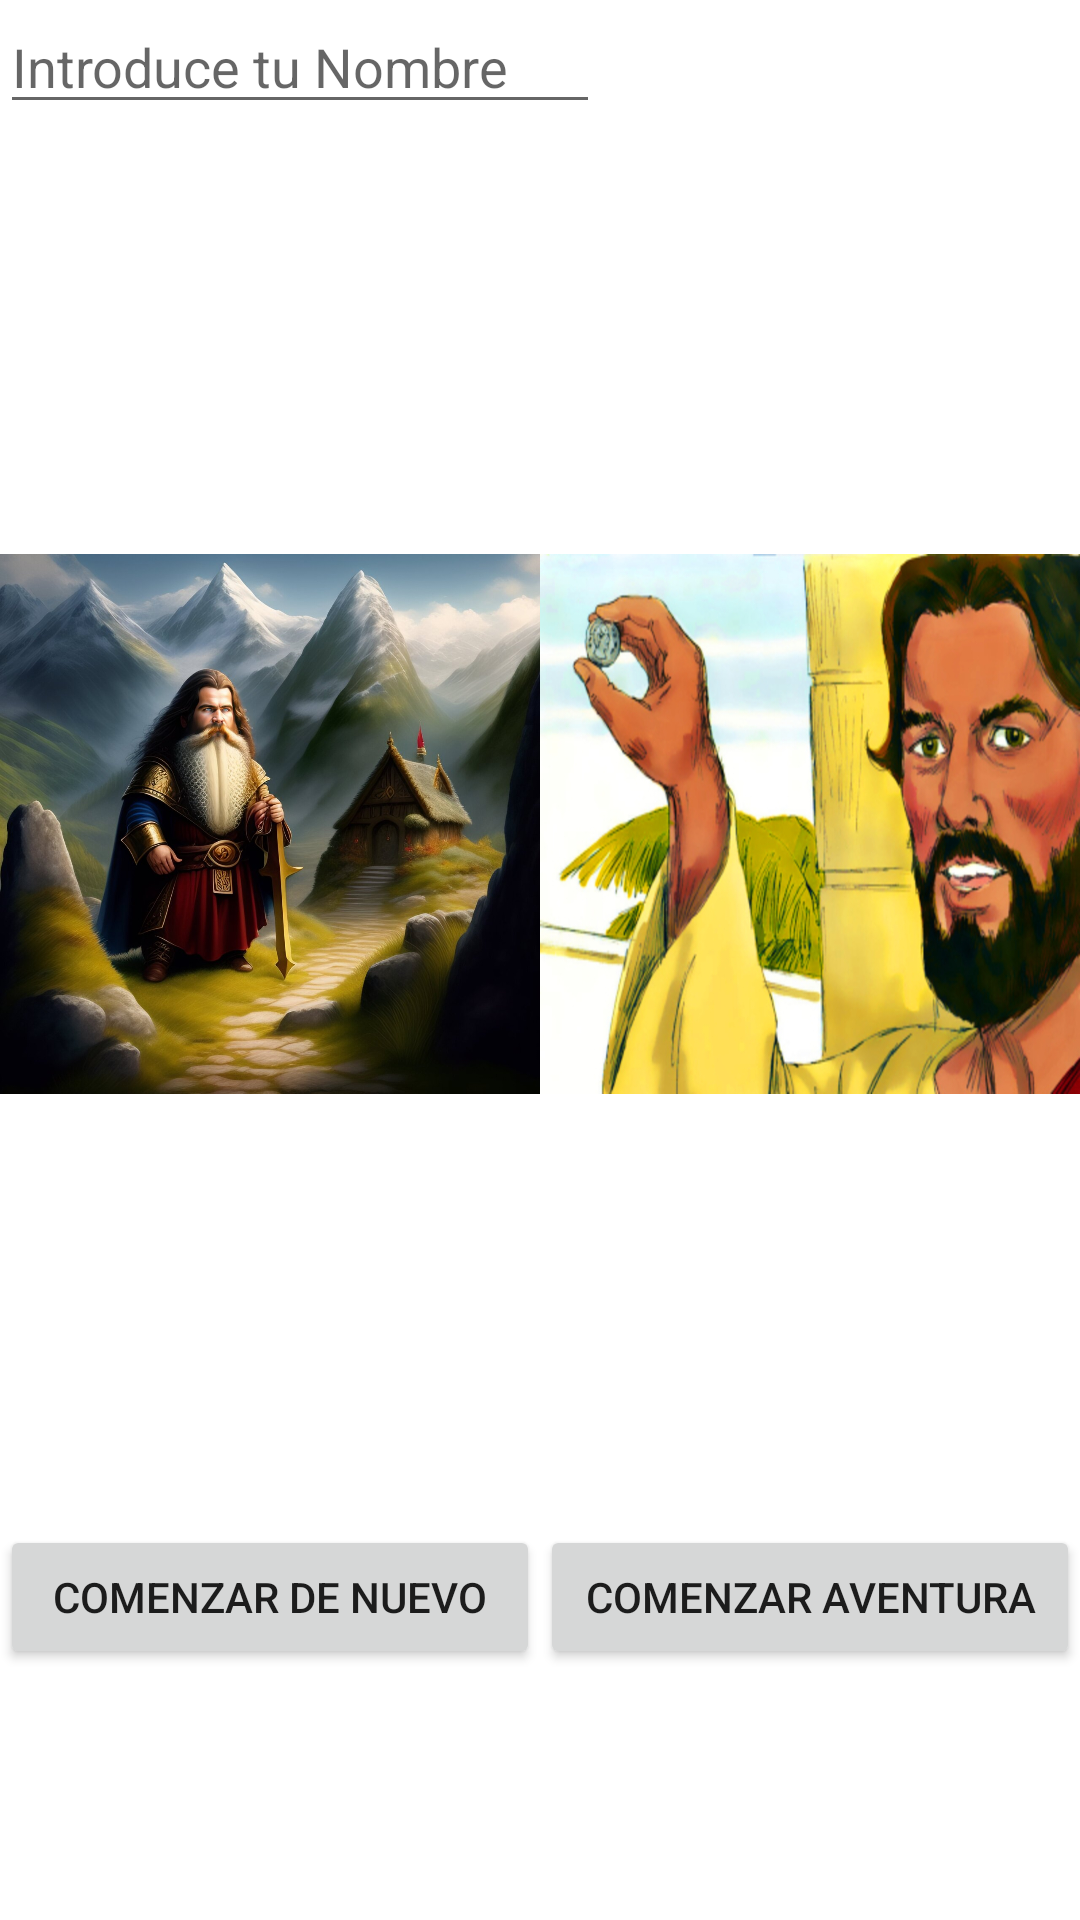

Produce the Android XML layout that renders to this screen, including the resource entries it uses.
<!-- AndroidManifest.xml: application theme Theme.MultimediaNavidad -->
<!-- res/layout/activity_pantalla_confirmacion_personaje.xml -->
<?xml version="1.0" encoding="utf-8"?>
<androidx.constraintlayout.widget.ConstraintLayout xmlns:android="http://schemas.android.com/apk/res/android"
    xmlns:app="http://schemas.android.com/apk/res-auto"
    xmlns:tools="http://schemas.android.com/tools"
    android:layout_width="match_parent"
    android:layout_height="match_parent"
    tools:context=".PantallaConfirmacionPersonaje">

    <TableLayout
        android:layout_width="match_parent"
        android:layout_height="match_parent">

        <TableRow
            android:layout_width="match_parent"
            android:layout_height="match_parent"
            android:layout_weight="1">

            <EditText
                android:id="@+id/textNombre"
                android:layout_width="wrap_content"
                android:layout_height="wrap_content"
                android:hint="Introduce tu Nombre" />
        </TableRow>

        <TableRow
            android:layout_width="match_parent"
            android:layout_height="match_parent"
            android:layout_weight="1">

            <ImageView
                android:id="@+id/tuRazaFoto"
                android:layout_width="200dp"
                android:layout_height="300dp"
                android:layout_weight="1"
                app:srcCompat="@drawable/jesucristoenano" />

            <ImageView
                android:id="@+id/tuClaseFoto"
                android:layout_width="200dp"
                android:layout_height="300dp"
                android:layout_weight="1"
                app:srcCompat="@drawable/jesucristoladron__1_" />
        </TableRow>

        <TableRow
            android:layout_width="match_parent"
            android:layout_height="match_parent"
            android:layout_weight="1">

            <Button
                android:id="@+id/btCDeNuevo"
                android:layout_width="wrap_content"
                android:layout_height="wrap_content"
                android:layout_weight="1"
                android:text="Comenzar de Nuevo" />

            <Button
                android:id="@+id/btCAventura"
                android:layout_width="wrap_content"
                android:layout_height="wrap_content"
                android:layout_weight="1"
                android:text="Comenzar Aventura" />
        </TableRow>
    </TableLayout>
</androidx.constraintlayout.widget.ConstraintLayout>
<!-- resources referenced by this layout -->
<resources>
  <!-- drawable jesucristoenano: jpg bitmap (drawable, 195323 bytes) -->
  <!-- drawable jesucristoladron__1_: jpg bitmap (drawable, 1041129 bytes) -->
  <style name="Theme.MultimediaNavidad" parent="Theme.MaterialComponents.DayNight.DarkActionBar">
          
          <item name="colorPrimary">@color/purple_500</item>
          <item name="colorPrimaryVariant">@color/purple_700</item>
          <item name="colorOnPrimary">@color/white</item>
          
          <item name="colorSecondary">@color/teal_200</item>
          <item name="colorSecondaryVariant">@color/teal_700</item>
          <item name="colorOnSecondary">@color/black</item>
          
          <item name="android:statusBarColor">?attr/colorPrimaryVariant</item>
          
      </style>
  <!-- not gathered from this repository: default colours our renderer supplied (Android Studio template values) -->
  <color name="purple_500">#FF6200EE</color>
  <color name="purple_700">#FF3700B3</color>
  <color name="teal_200">#FF03DAC5</color>
  <color name="teal_700">#FF018786</color>
  <color name="black">#FF000000</color>
  <color name="white">#FFFFFFFF</color>
</resources>
